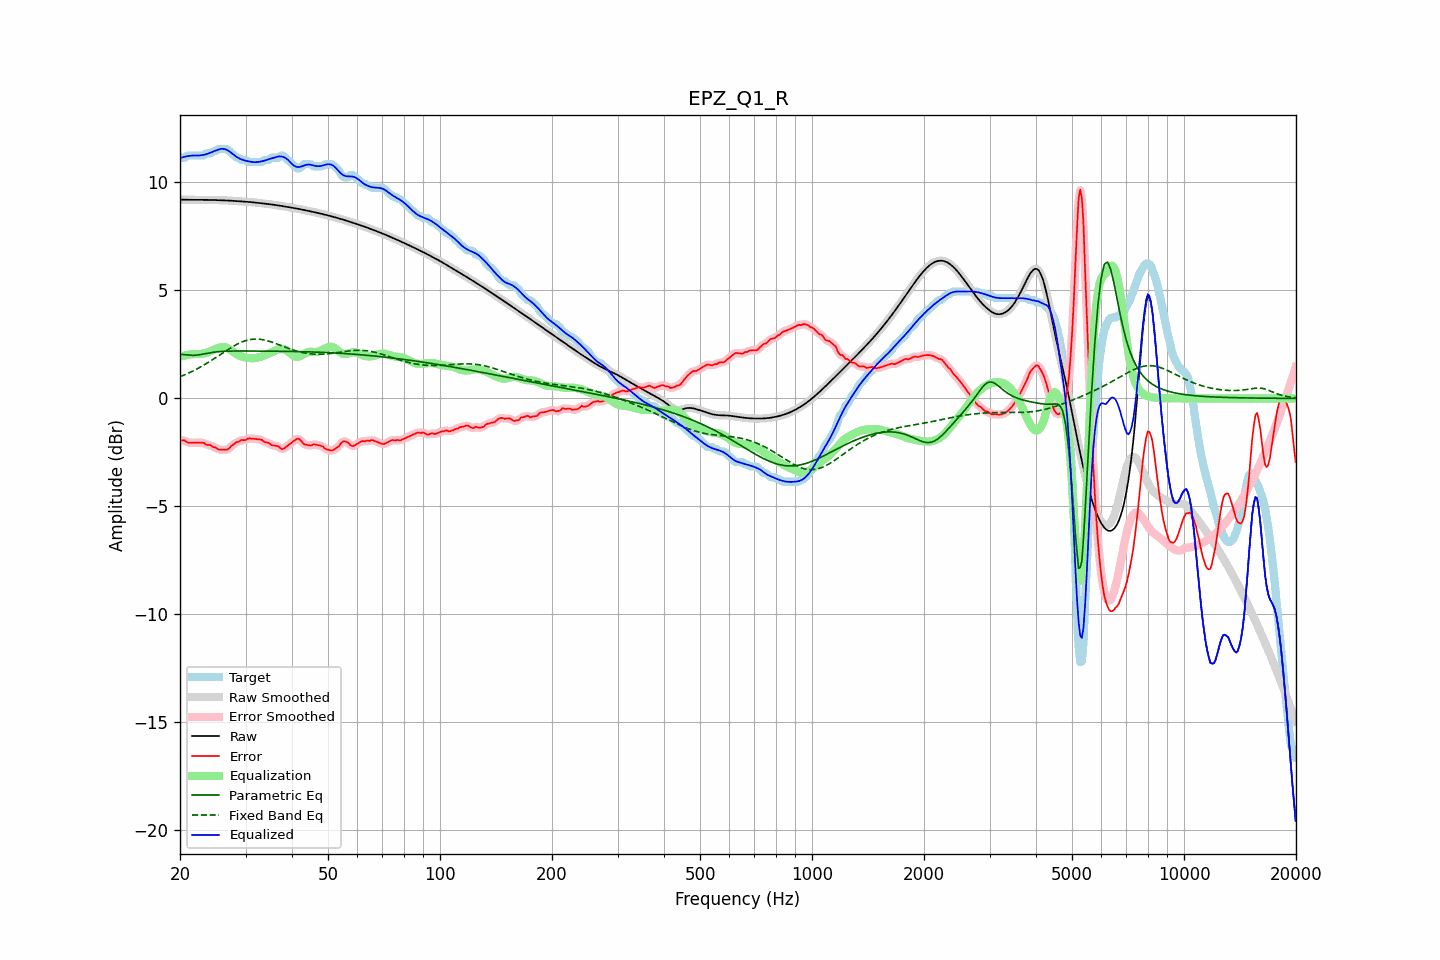

Source data for this figure (header and first rows):
frequency, raw, error, smoothed, error_smoothed, equalization, parametric_eq, fixed_band_eq, equalized_raw, equalized_smoothed, target
20.00, 9.21, -1.94, 9.21, -1.94, 1.92, 2.04, 1.00, 11.13, 11.13, 11.15
20.20, 9.21, -1.94, 9.21, -1.94, 1.95, 2.04, 1.03, 11.15, 11.15, 11.15
20.40, 9.20, -1.94, 9.20, -1.95, 1.97, 2.03, 1.06, 11.17, 11.17, 11.15
20.61, 9.20, -1.95, 9.20, -1.97, 1.99, 2.03, 1.10, 11.19, 11.19, 11.15
20.81, 9.20, -2.02, 9.20, -2.00, 2.01, 2.02, 1.13, 11.21, 11.21, 11.22
21.02, 9.20, -2.05, 9.20, -2.03, 2.02, 2.01, 1.16, 11.22, 11.22, 11.25
21.23, 9.20, -2.05, 9.20, -2.05, 2.03, 2.00, 1.20, 11.23, 11.23, 11.25
21.44, 9.20, -2.05, 9.20, -2.05, 2.04, 2.00, 1.23, 11.24, 11.24, 11.25
21.66, 9.20, -2.05, 9.20, -2.05, 2.05, 2.00, 1.27, 11.25, 11.25, 11.25
21.87, 9.19, -2.05, 9.19, -2.05, 2.05, 2.00, 1.31, 11.25, 11.25, 11.25
22.09, 9.19, -2.05, 9.19, -2.05, 2.05, 2.00, 1.34, 11.25, 11.25, 11.25
22.31, 9.19, -2.05, 9.19, -2.05, 2.05, 2.01, 1.38, 11.25, 11.25, 11.25
22.54, 9.19, -2.05, 9.19, -2.05, 2.05, 2.02, 1.42, 11.25, 11.25, 11.25
22.76, 9.19, -2.05, 9.19, -2.05, 2.06, 2.03, 1.47, 11.26, 11.26, 11.25
22.99, 9.19, -2.05, 9.19, -2.06, 2.07, 2.05, 1.51, 11.27, 11.27, 11.25
23.22, 9.19, -2.06, 9.19, -2.08, 2.09, 2.06, 1.55, 11.28, 11.28, 11.25
23.45, 9.19, -2.14, 9.19, -2.12, 2.11, 2.08, 1.60, 11.30, 11.30, 11.33
23.69, 9.19, -2.15, 9.19, -2.14, 2.13, 2.09, 1.64, 11.32, 11.32, 11.35
23.92, 9.19, -2.15, 9.19, -2.16, 2.16, 2.11, 1.69, 11.35, 11.35, 11.35
24.16, 9.19, -2.16, 9.19, -2.18, 2.19, 2.12, 1.74, 11.38, 11.38, 11.35
24.40, 9.19, -2.23, 9.19, -2.21, 2.22, 2.13, 1.78, 11.41, 11.41, 11.42
24.65, 9.19, -2.26, 9.19, -2.25, 2.26, 2.14, 1.83, 11.44, 11.44, 11.45
24.89, 9.19, -2.26, 9.19, -2.29, 2.29, 2.15, 1.88, 11.47, 11.47, 11.45
25.14, 9.18, -2.32, 9.18, -2.32, 2.32, 2.16, 1.93, 11.50, 11.50, 11.51
25.39, 9.18, -2.37, 9.18, -2.35, 2.34, 2.17, 1.98, 11.52, 11.52, 11.55
25.65, 9.18, -2.37, 9.18, -2.37, 2.37, 2.17, 2.03, 11.55, 11.55, 11.55
25.91, 9.18, -2.37, 9.18, -2.38, 2.38, 2.18, 2.08, 11.56, 11.56, 11.55
26.16, 9.17, -2.37, 9.17, -2.38, 2.38, 2.18, 2.13, 11.56, 11.56, 11.55
26.43, 9.17, -2.38, 9.17, -2.38, 2.37, 2.18, 2.18, 11.54, 11.54, 11.55
26.69, 9.17, -2.38, 9.17, -2.37, 2.35, 2.19, 2.22, 11.51, 11.51, 11.55
26.96, 9.16, -2.35, 9.16, -2.34, 2.31, 2.19, 2.27, 11.47, 11.47, 11.51
27.23, 9.16, -2.28, 9.16, -2.28, 2.26, 2.19, 2.32, 11.42, 11.42, 11.44
27.50, 9.15, -2.19, 9.15, -2.21, 2.21, 2.19, 2.36, 11.37, 11.37, 11.35
27.77, 9.15, -2.14, 9.15, -2.14, 2.16, 2.19, 2.41, 11.31, 11.31, 11.29
28.05, 9.14, -2.09, 9.14, -2.08, 2.11, 2.19, 2.45, 11.25, 11.25, 11.23
28.33, 9.14, -2.03, 9.14, -2.05, 2.06, 2.20, 2.49, 11.20, 11.20, 11.16
28.62, 9.13, -2.01, 9.13, -2.01, 2.01, 2.20, 2.53, 11.15, 11.15, 11.15
28.90, 9.13, -1.99, 9.13, -1.97, 1.98, 2.20, 2.56, 11.11, 11.11, 11.12
29.19, 9.12, -1.92, 9.12, -1.95, 1.95, 2.20, 2.60, 11.07, 11.07, 11.05
29.48, 9.12, -1.93, 9.12, -1.93, 1.93, 2.20, 2.63, 11.05, 11.05, 11.05
29.78, 9.12, -1.93, 9.12, -1.92, 1.91, 2.20, 2.66, 11.02, 11.02, 11.05
30.08, 9.11, -1.92, 9.11, -1.91, 1.89, 2.20, 2.68, 11.00, 11.00, 11.03
30.38, 9.10, -1.87, 9.10, -1.88, 1.88, 2.20, 2.70, 10.98, 10.98, 10.97
30.68, 9.10, -1.85, 9.10, -1.86, 1.87, 2.20, 2.72, 10.97, 10.97, 10.95
30.99, 9.09, -1.86, 9.09, -1.85, 1.87, 2.19, 2.73, 10.96, 10.96, 10.95
31.30, 9.08, -1.86, 9.08, -1.86, 1.86, 2.19, 2.74, 10.95, 10.95, 10.95
31.61, 9.08, -1.87, 9.08, -1.87, 1.86, 2.19, 2.75, 10.94, 10.94, 10.95
31.93, 9.07, -1.88, 9.07, -1.88, 1.87, 2.19, 2.75, 10.94, 10.94, 10.95
32.24, 9.06, -1.89, 9.06, -1.89, 1.88, 2.19, 2.75, 10.94, 10.94, 10.95
32.57, 9.05, -1.90, 9.05, -1.89, 1.90, 2.19, 2.74, 10.95, 10.95, 10.95
32.89, 9.04, -1.90, 9.04, -1.91, 1.92, 2.19, 2.74, 10.96, 10.96, 10.95
33.22, 9.03, -1.92, 9.03, -1.94, 1.95, 2.19, 2.73, 10.98, 10.98, 10.95
33.55, 9.03, -1.99, 9.03, -1.98, 1.97, 2.19, 2.71, 11.00, 11.00, 11.02
33.89, 9.02, -2.03, 9.02, -2.01, 2.01, 2.19, 2.70, 11.02, 11.02, 11.05
34.23, 9.01, -2.04, 9.01, -2.04, 2.04, 2.19, 2.68, 11.05, 11.05, 11.05
34.57, 9.00, -2.05, 9.00, -2.07, 2.07, 2.19, 2.66, 11.07, 11.07, 11.05
34.92, 8.99, -2.10, 8.99, -2.11, 2.10, 2.19, 2.63, 11.09, 11.09, 11.09
35.27, 8.98, -2.17, 8.98, -2.15, 2.13, 2.19, 2.61, 11.11, 11.11, 11.15
35.62, 8.97, -2.18, 8.97, -2.18, 2.17, 2.19, 2.58, 11.14, 11.14, 11.15
35.97, 8.96, -2.19, 8.96, -2.19, 2.20, 2.19, 2.56, 11.16, 11.16, 11.15
... 635 more rows
